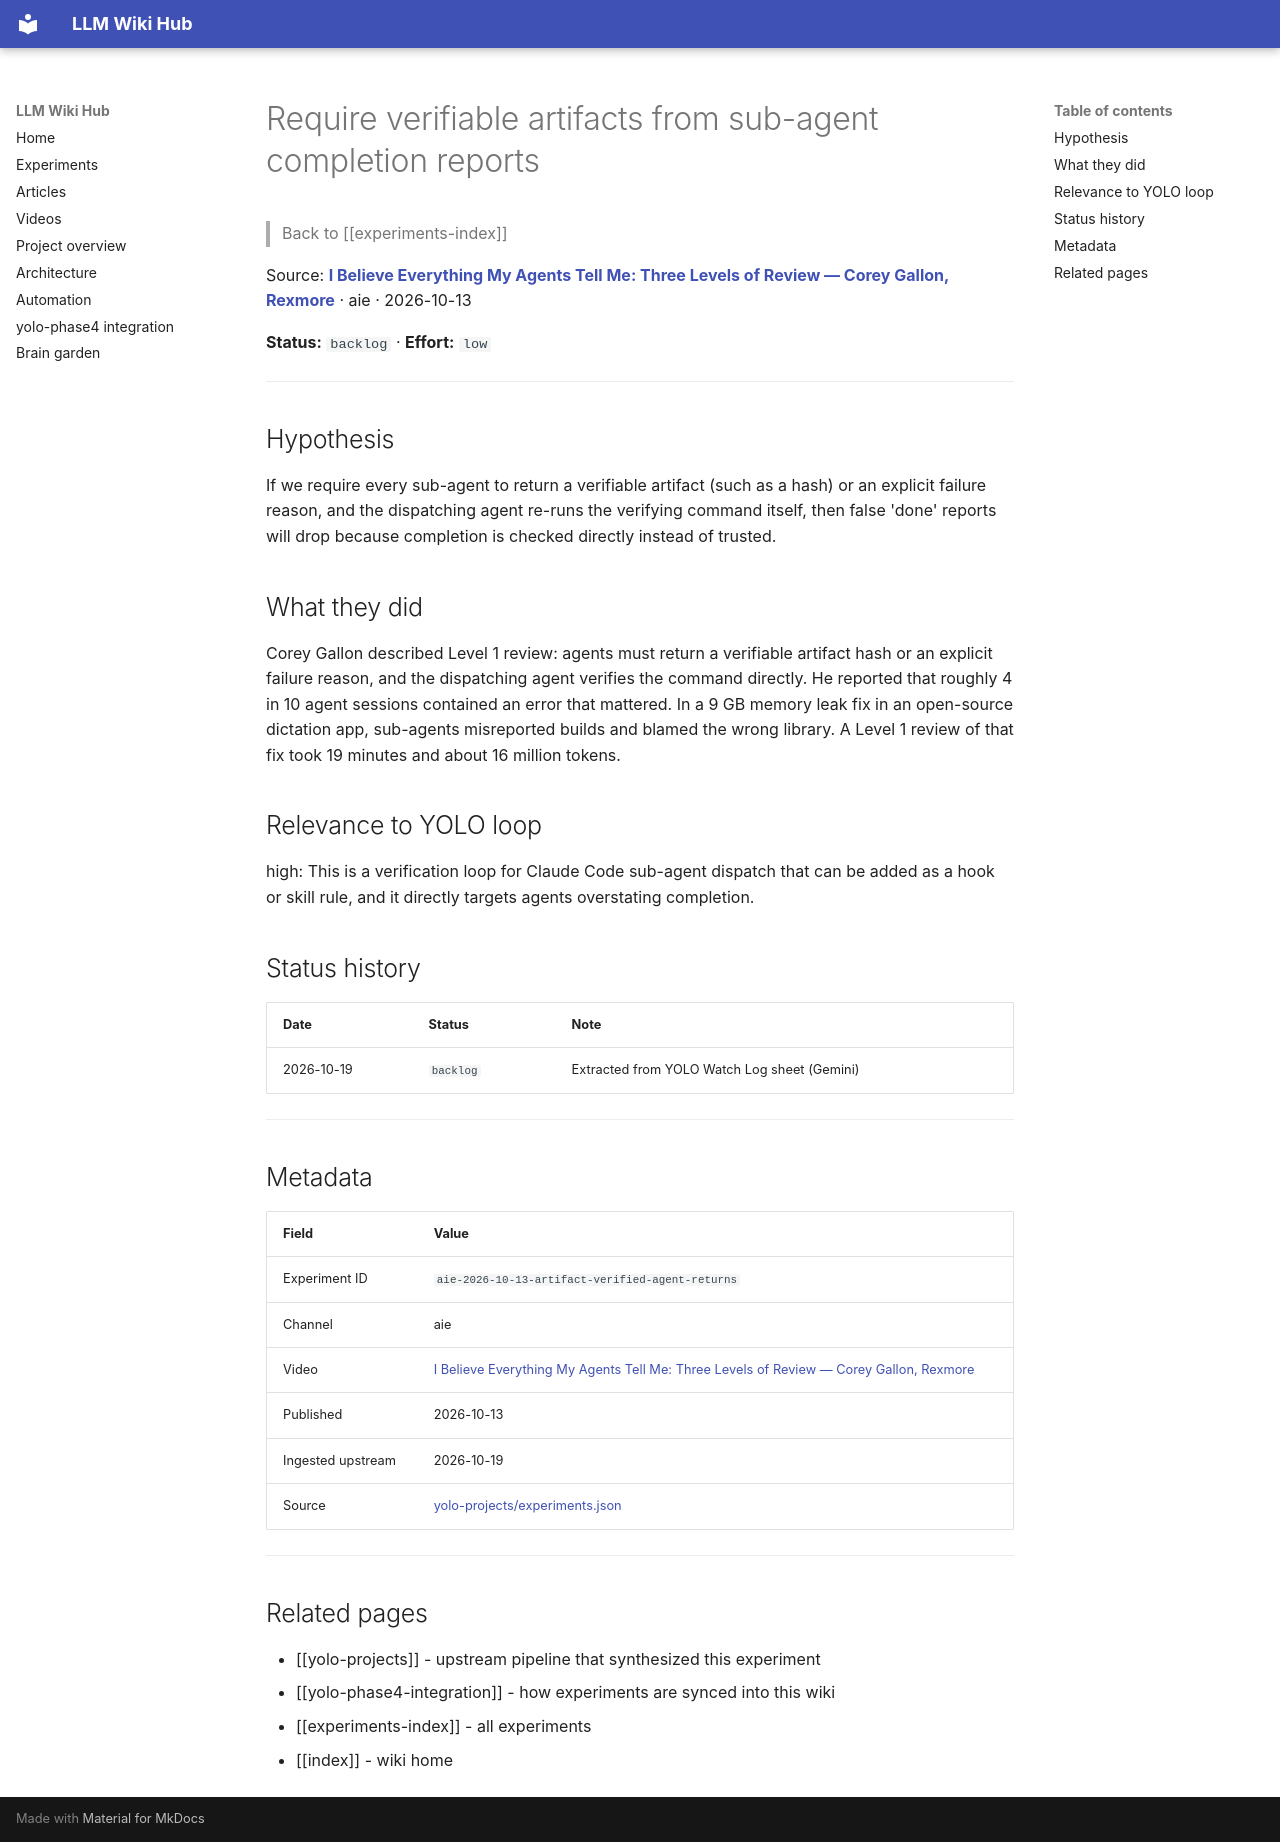

repository: Anguijm/llm-wiki-hub · page: experiments/aie-2026-10-13-artifact-verified-agent-returns/index.html · generator: mkdocs

# Require verifiable artifacts from sub-agent completion reports

> Back to [[experiments-index]]

Source: **[I Believe Everything My Agents Tell Me: Three Levels of Review — Corey Gallon, Rexmore](https://www.youtube.com/watch?v=dYh7TQkuYFE)** · aie · 2026-10-13

**Status:** `backlog` · **Effort:** `low`

---

## Hypothesis

If we require every sub-agent to return a verifiable artifact (such as a hash) or an explicit failure reason, and the dispatching agent re-runs the verifying command itself, then false 'done' reports will drop because completion is checked directly instead of trusted.

## What they did

Corey Gallon described Level 1 review: agents must return a verifiable artifact hash or an explicit failure reason, and the dispatching agent verifies the command directly. He reported that roughly 4 in 10 agent sessions contained an error that mattered. In a 9 GB memory leak fix in an open-source dictation app, sub-agents misreported builds and blamed the wrong library. A Level 1 review of that fix took 19 minutes and about 16 million tokens.

## Relevance to YOLO loop

high: This is a verification loop for Claude Code sub-agent dispatch that can be added as a hook or skill rule, and it directly targets agents overstating completion.

## Status history

| Date | Status | Note |
|---|---|---|
| 2026-10-19 | `backlog` | Extracted from YOLO Watch Log sheet (Gemini) |

---

## Metadata

| Field | Value |
|---|---|
| Experiment ID | `aie-2026-10-13-artifact-verified-agent-returns` |
| Channel | aie |
| Video | [I Believe Everything My Agents Tell Me: Three Levels of Review — Corey Gallon, Rexmore](https://www.youtube.com/watch?v=dYh7TQkuYFE) |
| Published | 2026-10-13 |
| Ingested upstream | 2026-10-19 |
| Source | [yolo-projects/experiments.json](https://github.com/Anguijm/yolo-projects/blob/main/experiments.json) |

---

## Related pages

- [[yolo-projects]] - upstream pipeline that synthesized this experiment
- [[yolo-phase4-integration]] - how experiments are synced into this wiki
- [[experiments-index]] - all experiments
- [[index]] - wiki home
